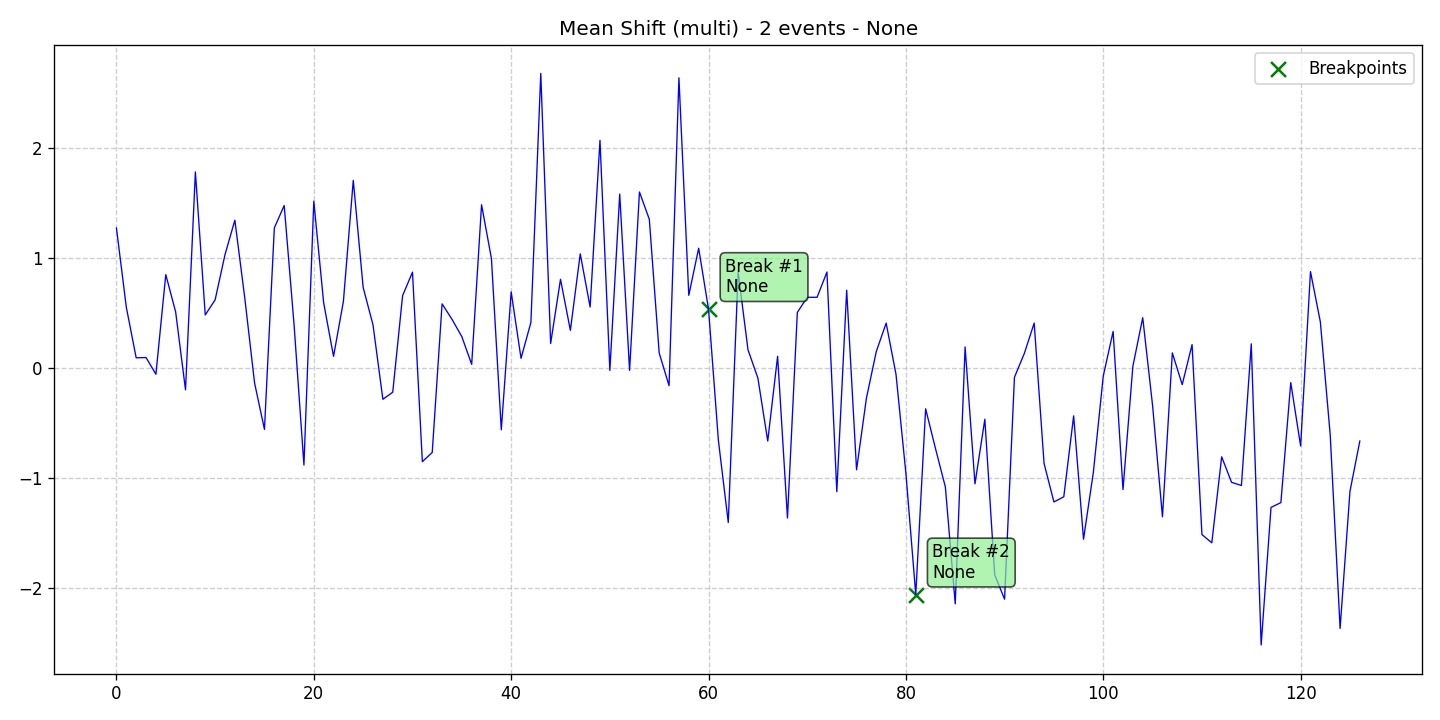

Data behind this chart, as committed beside it:
data, stationary, det_lin_up, det_lin_down, det_quad, det_cubic, det_exp, det_damped, stoc_trend, volatility, single_seas, multiple_seas, point_anom_single, point_anom_multi, collect_anom, context_anom, mean_shift, var_shift, trend_shift, date, is_break, is_anomaly, is_multi, location_beginning
1.27, 0, 0, 0, 0, 0, 0, 0, 0, 0, 0, 0, 0, 0, 0, 0, 1, 0, 0, 2020-01-01, 0, 0, 1, 0
0.5505, 0, 0, 0, 0, 0, 0, 0, 0, 0, 0, 0, 0, 0, 0, 0, 1, 0, 0, 2020-01-02, 0, 0, 1, 0
0.09015, 0, 0, 0, 0, 0, 0, 0, 0, 0, 0, 0, 0, 0, 0, 0, 1, 0, 0, 2020-01-03, 0, 0, 1, 0
0.09257, 0, 0, 0, 0, 0, 0, 0, 0, 0, 0, 0, 0, 0, 0, 0, 1, 0, 0, 2020-01-04, 0, 0, 1, 0
-0.05914, 0, 0, 0, 0, 0, 0, 0, 0, 0, 0, 0, 0, 0, 0, 0, 1, 0, 0, 2020-01-05, 0, 0, 1, 0
0.8466, 0, 0, 0, 0, 0, 0, 0, 0, 0, 0, 0, 0, 0, 0, 0, 1, 0, 0, 2020-01-06, 0, 0, 1, 0
0.5074, 0, 0, 0, 0, 0, 0, 0, 0, 0, 0, 0, 0, 0, 0, 0, 1, 0, 0, 2020-01-07, 0, 0, 1, 0
-0.2015, 0, 0, 0, 0, 0, 0, 0, 0, 0, 0, 0, 0, 0, 0, 0, 1, 0, 0, 2020-01-08, 0, 0, 1, 0
1.78, 0, 0, 0, 0, 0, 0, 0, 0, 0, 0, 0, 0, 0, 0, 0, 1, 0, 0, 2020-01-09, 0, 0, 1, 0
0.4798, 0, 0, 0, 0, 0, 0, 0, 0, 0, 0, 0, 0, 0, 0, 0, 1, 0, 0, 2020-01-10, 0, 0, 1, 0
0.617, 0, 0, 0, 0, 0, 0, 0, 0, 0, 0, 0, 0, 0, 0, 0, 1, 0, 0, 2020-01-11, 0, 0, 1, 0
1.028, 0, 0, 0, 0, 0, 0, 0, 0, 0, 0, 0, 0, 0, 0, 0, 1, 0, 0, 2020-01-12, 0, 0, 1, 0
1.341, 0, 0, 0, 0, 0, 0, 0, 0, 0, 0, 0, 0, 0, 0, 0, 1, 0, 0, 2020-01-13, 0, 0, 1, 0
0.6377, 0, 0, 0, 0, 0, 0, 0, 0, 0, 0, 0, 0, 0, 0, 0, 1, 0, 0, 2020-01-14, 0, 0, 1, 0
-0.1399, 0, 0, 0, 0, 0, 0, 0, 0, 0, 0, 0, 0, 0, 0, 0, 1, 0, 0, 2020-01-15, 0, 0, 1, 0
-0.5606, 0, 0, 0, 0, 0, 0, 0, 0, 0, 0, 0, 0, 0, 0, 0, 1, 0, 0, 2020-01-16, 0, 0, 1, 0
1.271, 0, 0, 0, 0, 0, 0, 0, 0, 0, 0, 0, 0, 0, 0, 0, 1, 0, 0, 2020-01-17, 0, 0, 1, 0
1.475, 0, 0, 0, 0, 0, 0, 0, 0, 0, 0, 0, 0, 0, 0, 0, 1, 0, 0, 2020-01-18, 0, 0, 1, 0
0.3911, 0, 0, 0, 0, 0, 0, 0, 0, 0, 0, 0, 0, 0, 0, 0, 1, 0, 0, 2020-01-19, 0, 0, 1, 0
-0.8849, 0, 0, 0, 0, 0, 0, 0, 0, 0, 0, 0, 0, 0, 0, 0, 1, 0, 0, 2020-01-20, 0, 0, 1, 0
1.514, 0, 0, 0, 0, 0, 0, 0, 0, 0, 0, 0, 0, 0, 0, 0, 1, 0, 0, 2020-01-21, 0, 0, 1, 0
0.5897, 0, 0, 0, 0, 0, 0, 0, 0, 0, 0, 0, 0, 0, 0, 0, 1, 0, 0, 2020-01-22, 0, 0, 1, 0
0.1031, 0, 0, 0, 0, 0, 0, 0, 0, 0, 0, 0, 0, 0, 0, 0, 1, 0, 0, 2020-01-23, 0, 0, 1, 0
0.6035, 0, 0, 0, 0, 0, 0, 0, 0, 0, 0, 0, 0, 0, 0, 0, 1, 0, 0, 2020-01-24, 0, 0, 1, 0
1.703, 0, 0, 0, 0, 0, 0, 0, 0, 0, 0, 0, 0, 0, 0, 0, 1, 0, 0, 2020-01-25, 0, 0, 1, 0
0.7305, 0, 0, 0, 0, 0, 0, 0, 0, 0, 0, 0, 0, 0, 0, 0, 1, 0, 0, 2020-01-26, 0, 0, 1, 0
0.3893, 0, 0, 0, 0, 0, 0, 0, 0, 0, 0, 0, 0, 0, 0, 0, 1, 0, 0, 2020-01-27, 0, 0, 1, 0
-0.2869, 0, 0, 0, 0, 0, 0, 0, 0, 0, 0, 0, 0, 0, 0, 0, 1, 0, 0, 2020-01-28, 0, 0, 1, 0
-0.2225, 0, 0, 0, 0, 0, 0, 0, 0, 0, 0, 0, 0, 0, 0, 0, 1, 0, 0, 2020-01-29, 0, 0, 1, 0
0.6559, 0, 0, 0, 0, 0, 0, 0, 0, 0, 0, 0, 0, 0, 0, 0, 1, 0, 0, 2020-01-30, 0, 0, 1, 0
0.8687, 0, 0, 0, 0, 0, 0, 0, 0, 0, 0, 0, 0, 0, 0, 0, 1, 0, 0, 2020-01-31, 0, 0, 1, 0
-0.854, 0, 0, 0, 0, 0, 0, 0, 0, 0, 0, 0, 0, 0, 0, 0, 1, 0, 0, 2020-02-01, 0, 0, 1, 0
-0.7707, 0, 0, 0, 0, 0, 0, 0, 0, 0, 0, 0, 0, 0, 0, 0, 1, 0, 0, 2020-02-02, 0, 0, 1, 0
0.5805, 0, 0, 0, 0, 0, 0, 0, 0, 0, 0, 0, 0, 0, 0, 0, 1, 0, 0, 2020-02-03, 0, 0, 1, 0
0.4408, 0, 0, 0, 0, 0, 0, 0, 0, 0, 0, 0, 0, 0, 0, 0, 1, 0, 0, 2020-02-04, 0, 0, 1, 0
0.2827, 0, 0, 0, 0, 0, 0, 0, 0, 0, 0, 0, 0, 0, 0, 0, 1, 0, 0, 2020-02-05, 0, 0, 1, 0
0.03058, 0, 0, 0, 0, 0, 0, 0, 0, 0, 0, 0, 0, 0, 0, 0, 1, 0, 0, 2020-02-06, 0, 0, 1, 0
1.482, 0, 0, 0, 0, 0, 0, 0, 0, 0, 0, 0, 0, 0, 0, 0, 1, 0, 0, 2020-02-07, 0, 0, 1, 0
0.9929, 0, 0, 0, 0, 0, 0, 0, 0, 0, 0, 0, 0, 0, 0, 0, 1, 0, 0, 2020-02-08, 0, 0, 1, 0
-0.5643, 0, 0, 0, 0, 0, 0, 0, 0, 0, 0, 0, 0, 0, 0, 0, 1, 0, 0, 2020-02-09, 0, 0, 1, 0
0.6896, 0, 0, 0, 0, 0, 0, 0, 0, 0, 0, 0, 0, 0, 0, 0, 1, 0, 0, 2020-02-10, 0, 0, 1, 0
0.08526, 0, 0, 0, 0, 0, 0, 0, 0, 0, 0, 0, 0, 0, 0, 0, 1, 0, 0, 2020-02-11, 0, 0, 1, 0
0.4114, 0, 0, 0, 0, 0, 0, 0, 0, 0, 0, 0, 0, 0, 0, 0, 1, 0, 0, 2020-02-12, 0, 0, 1, 0
2.676, 0, 0, 0, 0, 0, 0, 0, 0, 0, 0, 0, 0, 0, 0, 0, 1, 0, 0, 2020-02-13, 0, 0, 1, 0
0.2205, 0, 0, 0, 0, 0, 0, 0, 0, 0, 0, 0, 0, 0, 0, 0, 1, 0, 0, 2020-02-14, 0, 0, 1, 0
0.8039, 0, 0, 0, 0, 0, 0, 0, 0, 0, 0, 0, 0, 0, 0, 0, 1, 0, 0, 2020-02-15, 0, 0, 1, 0
0.3398, 0, 0, 0, 0, 0, 0, 0, 0, 0, 0, 0, 0, 0, 0, 0, 1, 0, 0, 2020-02-16, 0, 0, 1, 0
1.035, 0, 0, 0, 0, 0, 0, 0, 0, 0, 0, 0, 0, 0, 0, 0, 1, 0, 0, 2020-02-17, 0, 0, 1, 0
0.5518, 0, 0, 0, 0, 0, 0, 0, 0, 0, 0, 0, 0, 0, 0, 0, 1, 0, 0, 2020-02-18, 0, 0, 1, 0
2.067, 0, 0, 0, 0, 0, 0, 0, 0, 0, 0, 0, 0, 0, 0, 0, 1, 0, 0, 2020-02-19, 0, 0, 1, 0
-0.02449, 0, 0, 0, 0, 0, 0, 0, 0, 0, 0, 0, 0, 0, 0, 0, 1, 0, 0, 2020-02-20, 0, 0, 1, 0
1.579, 0, 0, 0, 0, 0, 0, 0, 0, 0, 0, 0, 0, 0, 0, 0, 1, 0, 0, 2020-02-21, 0, 0, 1, 0
-0.024, 0, 0, 0, 0, 0, 0, 0, 0, 0, 0, 0, 0, 0, 0, 0, 1, 0, 0, 2020-02-22, 0, 0, 1, 0
1.598, 0, 0, 0, 0, 0, 0, 0, 0, 0, 0, 0, 0, 0, 0, 0, 1, 0, 0, 2020-02-23, 0, 0, 1, 0
1.349, 0, 0, 0, 0, 0, 0, 0, 0, 0, 0, 0, 0, 0, 0, 0, 1, 0, 0, 2020-02-24, 0, 0, 1, 0
0.1337, 0, 0, 0, 0, 0, 0, 0, 0, 0, 0, 0, 0, 0, 0, 0, 1, 0, 0, 2020-02-25, 0, 0, 1, 0
-0.1631, 0, 0, 0, 0, 0, 0, 0, 0, 0, 0, 0, 0, 0, 0, 0, 1, 0, 0, 2020-02-26, 0, 0, 1, 0
2.636, 0, 0, 0, 0, 0, 0, 0, 0, 0, 0, 0, 0, 0, 0, 0, 1, 0, 0, 2020-02-27, 0, 0, 1, 0
0.6584, 0, 0, 0, 0, 0, 0, 0, 0, 0, 0, 0, 0, 0, 0, 0, 1, 0, 0, 2020-02-28, 0, 0, 1, 0
1.086, 0, 0, 0, 0, 0, 0, 0, 0, 0, 0, 0, 0, 0, 0, 0, 1, 0, 0, 2020-02-29, 0, 0, 1, 0
... 67 more rows
